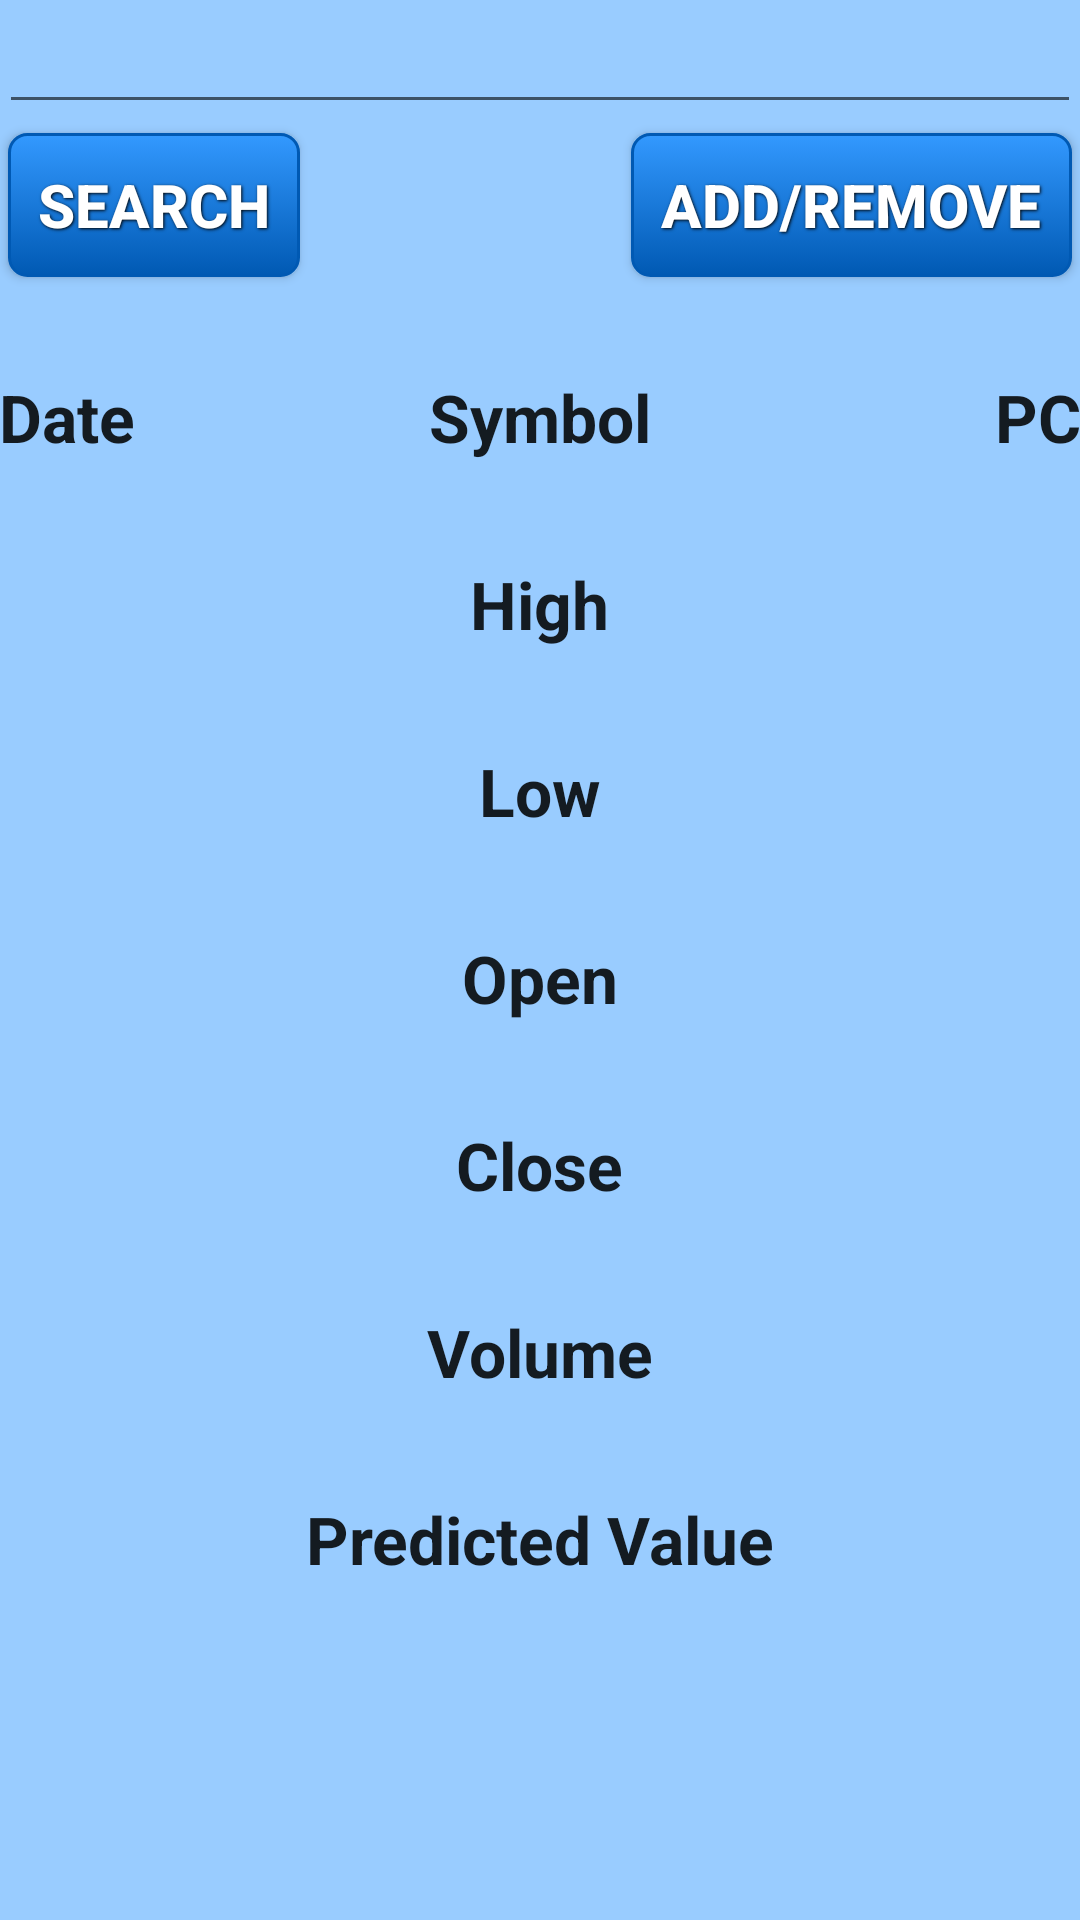

Here is an Android app screen rendered from its layout file. Give the layout XML and the strings, colors and styles it references.
<!-- AndroidManifest.xml: application theme AppTheme -->
<!-- res/layout/activity_search.xml -->
<RelativeLayout xmlns:android="http://schemas.android.com/apk/res/android"
    xmlns:tools="http://schemas.android.com/tools" android:layout_width="match_parent"
    android:layout_height="match_parent" android:paddingLeft="@dimen/activity_horizontal_margin"
    android:paddingRight="@dimen/activity_horizontal_margin"
    android:paddingTop="@dimen/activity_vertical_margin"
    android:paddingBottom="@dimen/activity_vertical_margin"
    android:background="#99ccff"
    tools:context="com.example.david.bob.Search">

    <ScrollView
        android:layout_width="match_parent"
        android:layout_height="wrap_content">
        <RelativeLayout
            android:layout_width="match_parent"
            android:layout_height="wrap_content">

            <EditText
                android:layout_width="40dp"
                android:layout_height="wrap_content"
                android:id="@+id/cSymbol"
                android:layout_alignParentTop="true"
                android:layout_alignParentLeft="true"
                android:layout_alignParentStart="true"
                android:layout_alignParentRight="true"
                android:layout_alignParentEnd="true" />

            <Button
                android:layout_width="wrap_content"
                android:layout_height="wrap_content"
                android:text="Search"
                android:id="@+id/button2"
                android:layout_below="@+id/cSymbol"
                android:onClick="Search"
                android:background="@drawable/styled_button"
                style="@style/button_text"/>

            <TextView
                android:layout_width="wrap_content"
                android:layout_height="wrap_content"
                android:textAppearance="?android:attr/textAppearanceLarge"
                android:text="Symbol"
                android:id="@+id/tvSymbol"
                android:layout_below="@+id/button2"
                android:layout_centerHorizontal="true"
                android:layout_marginTop="29dp"
                android:textStyle="bold"/>

            <TextView
                android:layout_width="wrap_content"
                android:layout_height="wrap_content"
                android:textAppearance="?android:attr/textAppearanceLarge"
                android:text="PC"
                android:id="@+id/tvPC"
                android:layout_alignTop="@+id/tvSymbol"
                android:layout_alignRight="@+id/cSymbol"
                android:layout_alignEnd="@+id/cSymbol"
                android:textStyle="bold"/>

            <TextView
                android:layout_width="wrap_content"
                android:layout_height="wrap_content"
                android:textAppearance="?android:attr/textAppearanceLarge"
                android:text="Date"
                android:id="@+id/tvDate"
                android:layout_alignTop="@+id/tvSymbol"
                android:layout_alignParentLeft="true"
                android:layout_alignParentStart="true"
                android:textStyle="bold"
                />

            <TextView
                android:layout_width="wrap_content"
                android:layout_height="wrap_content"
                android:textAppearance="?android:attr/textAppearanceLarge"
                android:text="High"
                android:id="@+id/tvHigh"
                android:layout_gravity="center_horizontal"
                android:layout_marginTop="33dp"
                android:layout_below="@+id/tvSymbol"
                android:layout_centerHorizontal="true"
                android:textStyle="bold"/>

            <TextView
                android:layout_width="wrap_content"
                android:layout_height="wrap_content"
                android:textAppearance="?android:attr/textAppearanceLarge"
                android:text="Low"
                android:id="@+id/tvLow"
                android:layout_below="@+id/tvHigh"
                android:layout_gravity="center_horizontal"
                android:layout_centerHorizontal="true"
                android:layout_marginTop="33dp"
                android:textStyle="bold"/>
            <TextView
                android:layout_width="wrap_content"
                android:layout_height="wrap_content"
                android:textAppearance="?android:attr/textAppearanceLarge"
                android:text="Open"
                android:id="@+id/tvOpen"
                android:layout_marginTop="33dp"
                android:layout_below="@+id/tvLow"
                android:layout_centerHorizontal="true"
                android:textStyle="bold"/>

            <TextView
                android:layout_width="wrap_content"
                android:layout_height="wrap_content"
                android:textAppearance="?android:attr/textAppearanceLarge"
                android:text="Close"
                android:id="@+id/tvClose"
                android:layout_centerHorizontal="true"
                android:layout_below="@+id/tvOpen"
                android:layout_marginTop="33dp"
                android:textStyle="bold"/>

            <TextView
                android:layout_width="wrap_content"
                android:layout_height="wrap_content"
                android:textAppearance="?android:attr/textAppearanceLarge"
                android:text="Volume"
                android:id="@+id/tvVolume"
                android:layout_below="@+id/tvClose"
                android:layout_centerHorizontal="true"
                android:layout_marginTop="33dp"
                android:textStyle="bold"
                />
            <TextView
                android:layout_width="wrap_content"
                android:layout_height="wrap_content"
                android:textAppearance="?android:attr/textAppearanceLarge"
                android:text="Predicted Value"
                android:id="@+id/tvPredict"
                android:layout_marginTop="33dp"
                android:layout_below="@+id/tvVolume"
                android:layout_centerHorizontal="true"
                android:textStyle="bold"/>

            <Button
                android:layout_width="wrap_content"
                android:layout_height="wrap_content"
                android:text="Add/Remove"
                android:id="@+id/bFavorite"
                android:onClick="Favorite"
                android:layout_above="@+id/tvSymbol"
                android:layout_alignParentRight="true"
                android:layout_alignParentEnd="true"
                android:background="@drawable/styled_button"
                style="@style/button_text"
                />
        </RelativeLayout>
    </ScrollView>

</RelativeLayout>
<!-- resources referenced by this layout -->
<resources>
  <!-- drawable styled_button (drawable) -->
  <?xml version="1.0" encoding="utf-8"?>
  <selector xmlns:android="http://schemas.android.com/apk/res/android">
      <item android:state_pressed="true" >
          <shape>
              <solid
                  android:color="#3399ff" />
              <stroke
                  android:width="1dp"
                  android:color="#0059b3" />
              <corners
                  android:radius="6dp" />
              <padding
                  android:left="10dp"
                  android:top="10dp"
                  android:right="10dp"
                  android:bottom="10dp" />
          </shape>
      </item>
      <item>
          <shape>
              <gradient
                  android:startColor="#3399ff"
                  android:endColor="#0059b3"
                  android:angle="270" />
              <stroke
                  android:width="1dp"
                  android:color="#0059b3" />
              <corners
                  android:radius="6dp" />
              <padding
                  android:left="10dp"
                  android:top="10dp"
                  android:right="10dp"
                  android:bottom="10dp" />
          </shape>
      </item>
  </selector>
  <style name="button_text">
          <item name="android:layout_width">fill_parent</item>
          <item name="android:layout_height">wrap_content</item>
          <item name="android:textColor">#ffffff</item>
          <item name="android:gravity">center</item>
          <item name="android:layout_margin">3dp</item>
          <item name="android:textSize">20dp</item>
          <item name="android:textStyle">bold</item>
          <item name="android:shadowColor">#000000</item>
          <item name="android:shadowDx">1</item>
          <item name="android:shadowDy">1</item>
          <item name="android:shadowRadius">2</item>
      </style>
  <style name="AppTheme" parent="Theme.AppCompat.Light.DarkActionBar">
          
      </style>
</resources>
